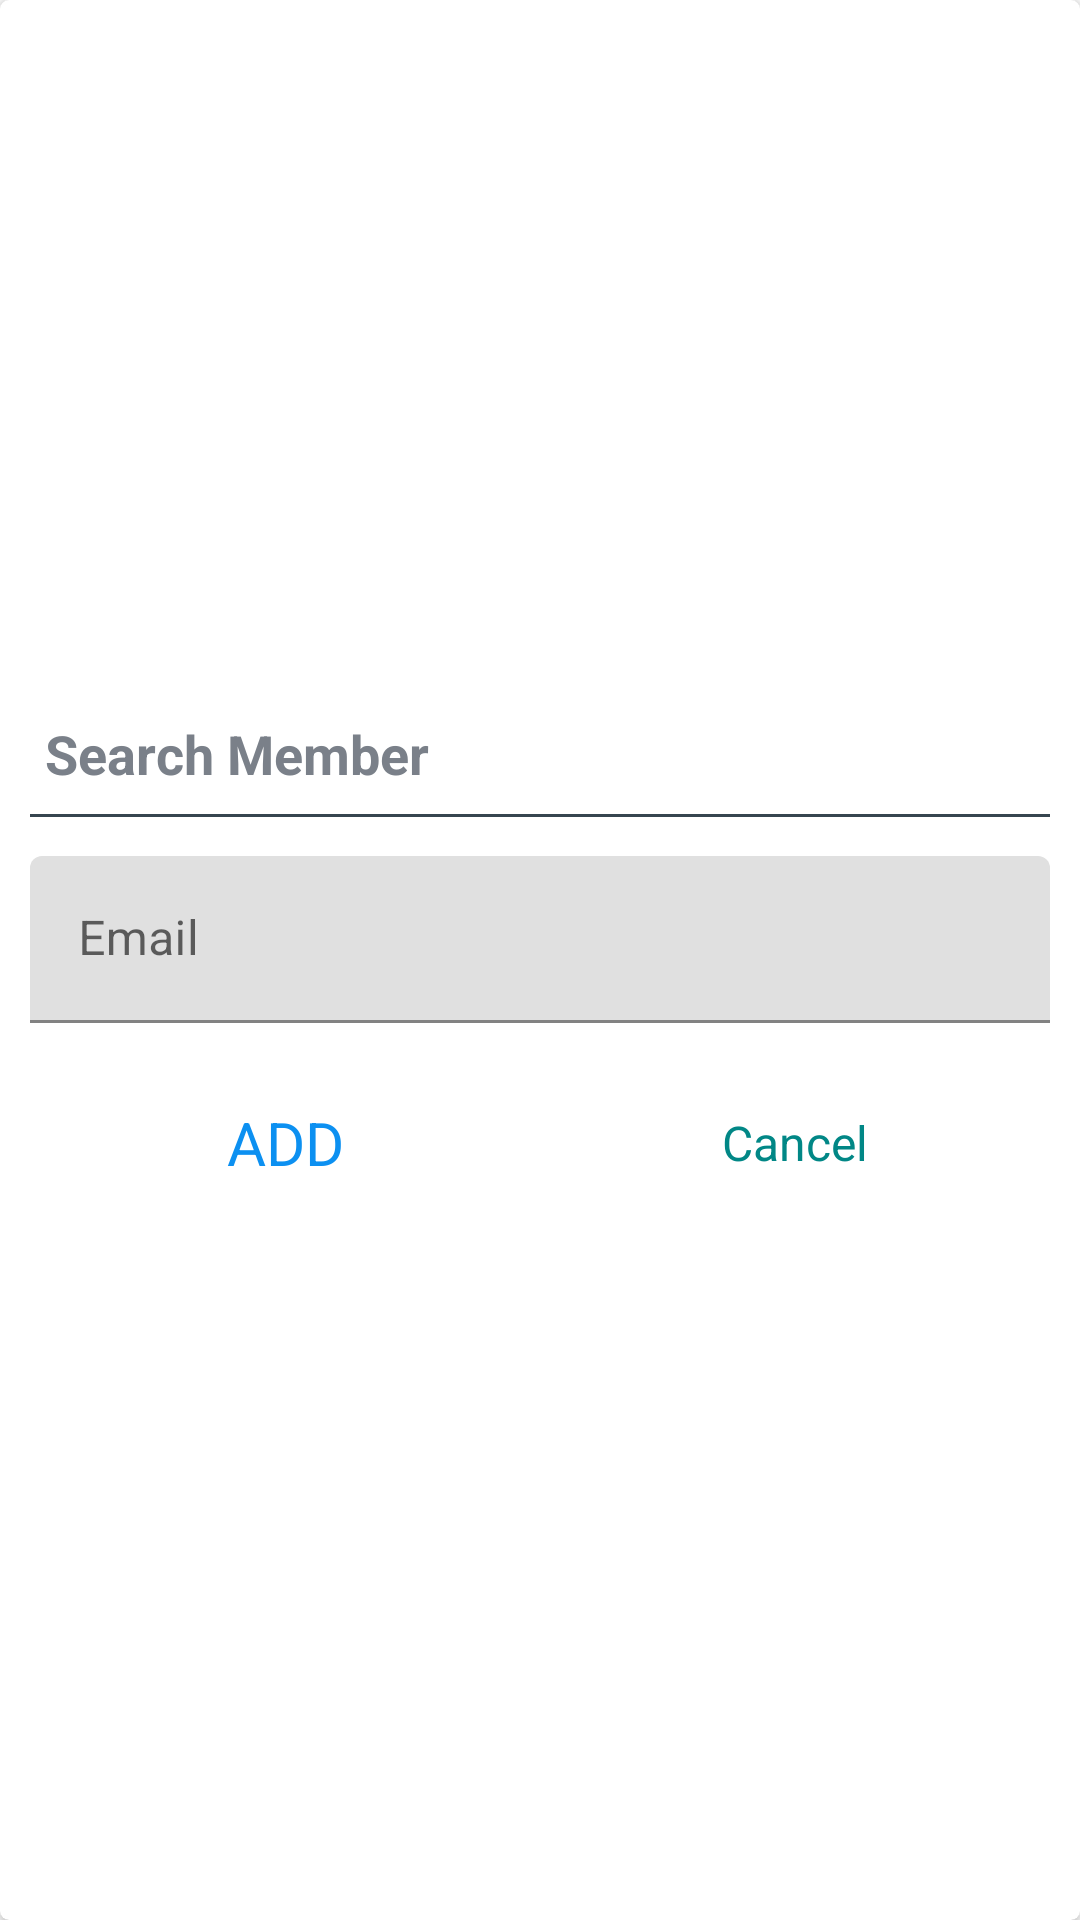

This screen was rendered from an Android layout file. Write that file and the resources it references.
<!-- AndroidManifest.xml: application theme Theme.Schwep -->
<!-- res/layout/dialog_search_member.xml -->
<?xml version="1.0" encoding="utf-8"?>
<FrameLayout xmlns:android="http://schemas.android.com/apk/res/android"
    android:layout_width="match_parent"
    android:layout_height="match_parent"
    xmlns:app="http://schemas.android.com/apk/res-auto">

    <androidx.cardview.widget.CardView
        android:layout_width="match_parent"
        android:layout_height="match_parent"
        android:background="@drawable/shape_dialog_rounded"
        app:cardCornerRadius="3dp"
        app:cardElevation="3dp" >

        <LinearLayout
            android:layout_width="match_parent"
            android:layout_height="match_parent"
            android:gravity="center"
            android:orientation="vertical"
            android:padding="10dp" >

            <TextView
                android:id="@+id/dialog_title_tv"
                android:layout_width="match_parent"
                android:layout_height="wrap_content"
                android:padding="5dp"
                android:text="@string/search_member"
                android:textColor="@color/primary_text_color"
                android:textSize="18sp"
                android:textStyle="bold" />

            <View
                android:layout_width="match_parent"
                android:layout_height="1dp"
                android:layout_marginTop="3dp"
                android:layout_marginBottom="3dp"
                android:background="@color/divider_color" />

            <com.google.android.material.textfield.TextInputLayout
                android:layout_width="match_parent"
                android:layout_height="wrap_content"
                android:layout_marginTop="10dp" >

                <androidx.appcompat.widget.AppCompatEditText
                    android:id="@+id/email_search_member_et"
                    android:layout_width="match_parent"
                    android:layout_height="wrap_content"
                    android:hint="@string/email"
                    android:inputType="textEmailAddress"
                    android:textSize="16sp" />
            </com.google.android.material.textfield.TextInputLayout>

            <LinearLayout
                android:layout_width="match_parent"
                android:layout_height="50dp"
                android:layout_marginTop="15dp"
                android:orientation="horizontal" >

                <TextView
                    android:id="@+id/add_tv"
                    android:layout_width="0dp"
                    android:layout_height="match_parent"
                    android:layout_weight="1"
                    android:background="?attr/selectableItemBackground"
                    android:gravity="center"
                    android:padding="10dp"
                    android:text="@string/add"
                    android:textColor="@color/colorAccent"
                    android:textSize="20sp" />

                <TextView
                    android:id="@+id/cancelTv"
                    android:layout_width="0dp"
                    android:layout_height="match_parent"
                    android:layout_weight="1"
                    android:background="?attr/selectableItemBackground"
                    android:gravity="center"
                    android:padding="10dp"
                    android:text="@string/cancel"
                    android:textColor="@color/secondary_text_color"
                    android:textSize="16sp" />

            </LinearLayout>
        </LinearLayout>
    </androidx.cardview.widget.CardView>

</FrameLayout>
<!-- resources referenced by this layout -->
<resources>
  <color name="colorAccent">#0C90F1</color>
  <color name="divider_color">#36454F</color>
  <color name="primary_text_color">#7A8089</color>
  <color name="secondary_text_color">#FF018786</color>
  <string name="add">ADD</string>
  <string name="cancel">Cancel</string>
  <string name="email">Email</string>
  <string name="search_member">Search Member</string>
  <style name="Theme.Schwep" parent="Theme.MaterialComponents.DayNight.DarkActionBar">
          
          <item name="colorPrimary">@color/purple_500</item>
          <item name="colorPrimaryVariant">@color/purple_700</item>
          <item name="colorOnPrimary">@color/white</item>
          
          <item name="colorSecondary">@color/teal_200</item>
          <item name="colorSecondaryVariant">@color/teal_700</item>
          <item name="colorOnSecondary">@color/black</item>
          
          <item name="android:statusBarColor" tools:targetApi="l">?attr/colorPrimaryVariant</item>
          
          <item name="android:windowFullscreen">true</item>
      </style>
  <color name="purple_500">#FF6200EE</color>
  <color name="purple_700">#FF3700B3</color>
  <color name="white">#FFFFFFFF</color>
  <color name="teal_200">#FF03DAC5</color>
  <color name="teal_700">#FF018786</color>
  <color name="black">#FF000000</color>
</resources>
